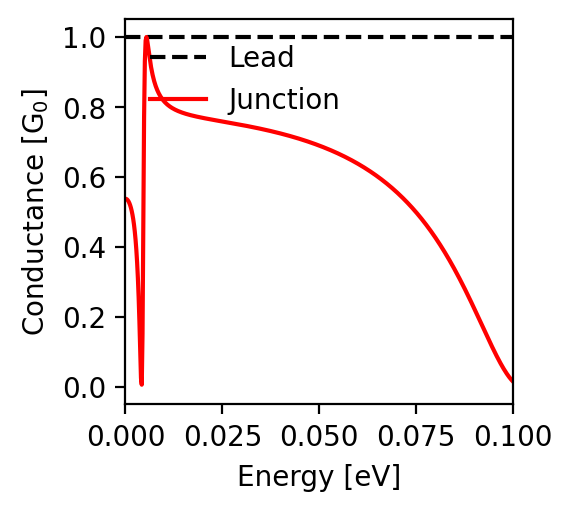

The file beside this chart, header and first rows:
energy; conductance
-0.1; 0.015
-0.0998; 0.018
-0.0996; 0.02
-0.0994; 0.023
-0.0992; 0.026
-0.099; 0.029
-0.0988; 0.032
-0.0986; 0.035
-0.0984; 0.038
-0.0982; 0.041
-0.098; 0.045
-0.0978; 0.048
-0.0976; 0.052
-0.0974; 0.056
-0.0972; 0.059
-0.097; 0.063
-0.0968; 0.067
-0.0966; 0.071
-0.0964; 0.075
-0.0962; 0.08
-0.096; 0.084
-0.0958; 0.088
-0.0956; 0.093
-0.0954; 0.097
-0.0952; 0.101
-0.095; 0.106
-0.0948; 0.11
-0.0946; 0.115
-0.0944; 0.12
-0.0942; 0.124
-0.094; 0.129
-0.0938; 0.134
-0.0936; 0.138
-0.0934; 0.143
-0.0932; 0.148
-0.093; 0.153
-0.0928; 0.157
-0.0926; 0.162
-0.0924; 0.167
-0.0922; 0.172
-0.092; 0.177
-0.0918; 0.181
-0.0916; 0.186
-0.0914; 0.191
-0.0912; 0.196
-0.091; 0.2
-0.0908; 0.205
-0.0906; 0.21
-0.0904; 0.215
-0.0902; 0.219
-0.09; 0.224
-0.0898; 0.229
-0.0896; 0.234
-0.0894; 0.238
-0.0892; 0.243
-0.089; 0.248
-0.0888; 0.252
-0.0886; 0.257
-0.0884; 0.261
-0.0882; 0.266
... 941 more rows
